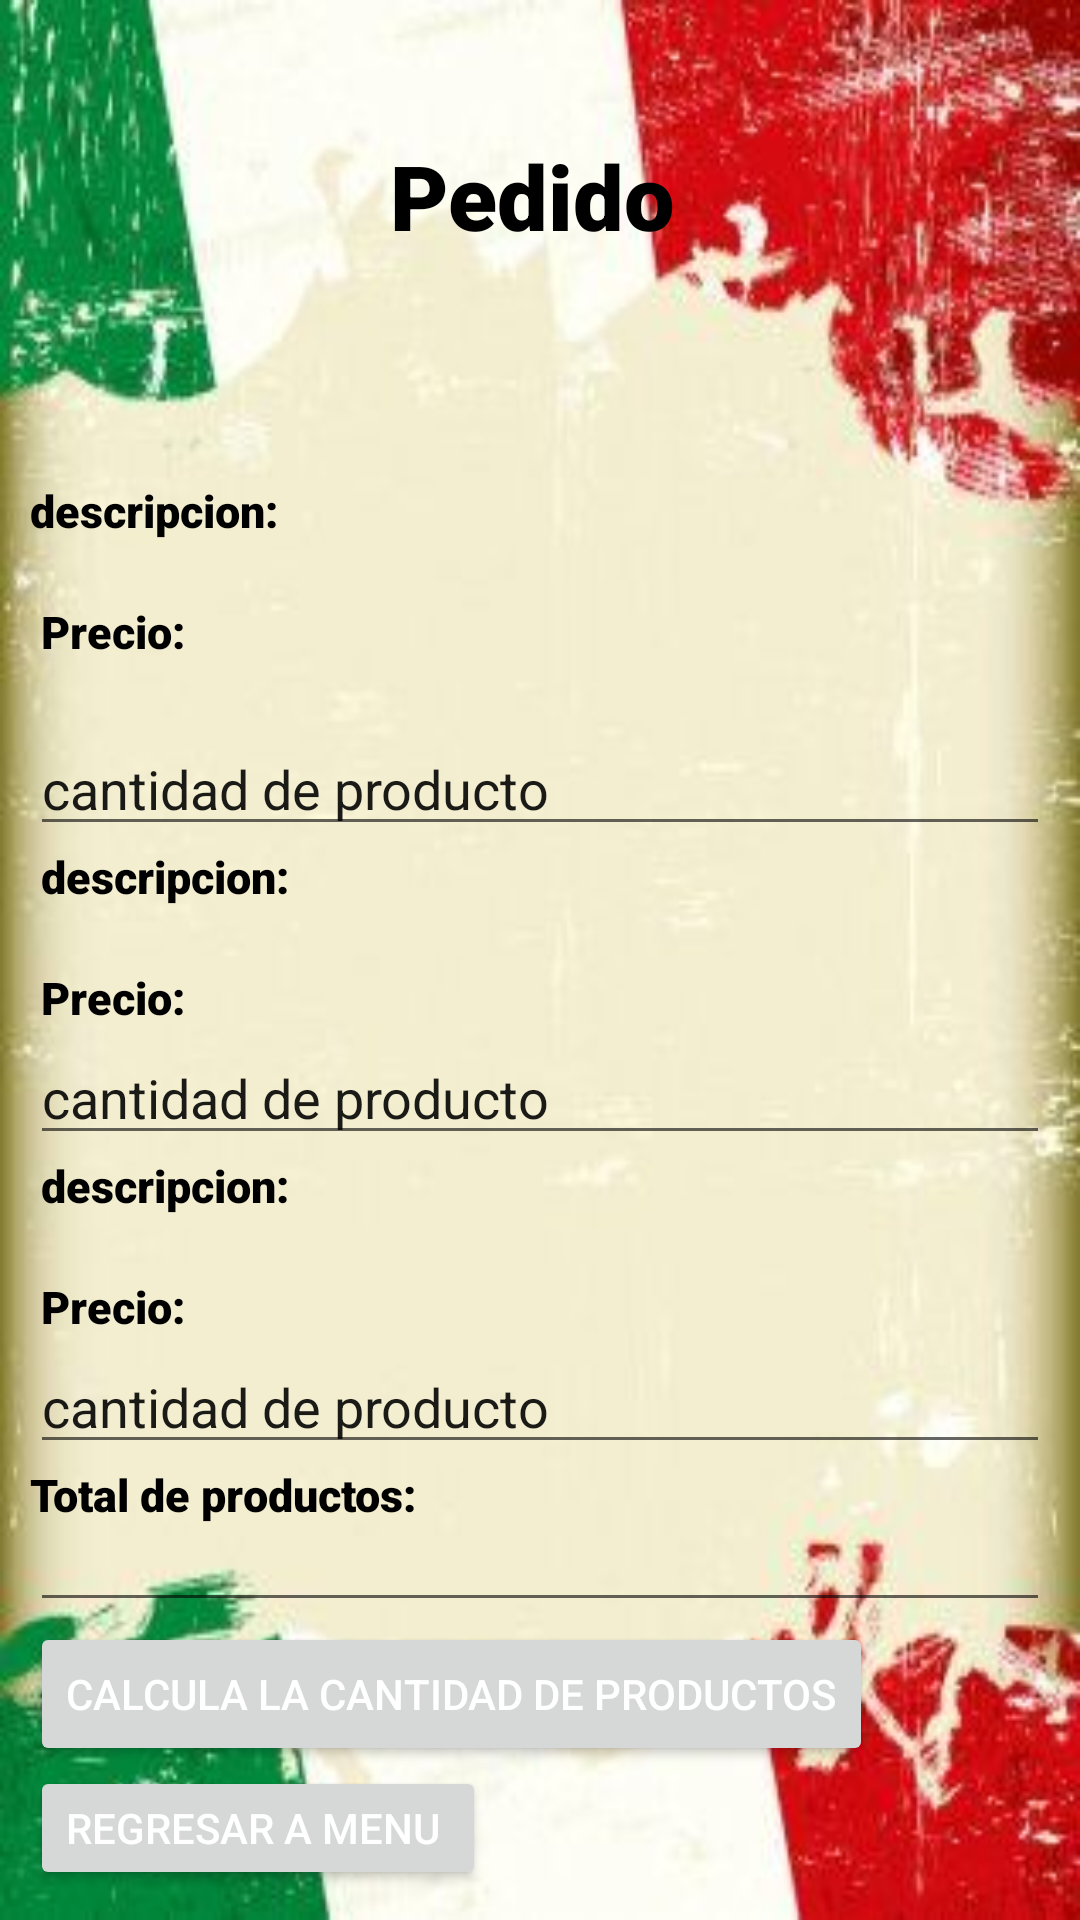

Reconstruct the res/layout file that produces this screen, plus the resources it refers to.
<!-- AndroidManifest.xml: application theme Theme.Proyectofin -->
<!-- res/layout/activity_p3.xml -->
<?xml version="1.0" encoding="utf-8"?>
<RelativeLayout xmlns:android="http://schemas.android.com/apk/res/android"
    xmlns:app="http://schemas.android.com/apk/res-auto"
    xmlns:tools="http://schemas.android.com/tools"
    android:layout_width="match_parent"
    android:layout_height="match_parent"
    tools:context=".p3"
    android:orientation="vertical"
    android:background="@drawable/pe"
    >

    <LinearLayout
        android:layout_width="match_parent"
        android:layout_height="match_parent"
        android:layout_marginHorizontal="10dp"
        android:layout_marginVertical="10dp"
        android:orientation="vertical">

        <TextView
            android:layout_width="100dp"
            android:layout_height="150dp"
            android:layout_gravity="center"
            android:fontFamily="sans-serif-black"
            android:text=" Pedido  "
            android:textColor="@color/black"
            android:textSize="30dp" />

        <TextView
            android:id="@+id/descripcion"
            android:layout_width="match_parent"
            android:layout_height="wrap_content"
            android:fontFamily="sans-serif-black"
            android:paddingBottom="20dp"
            android:text="descripcion: "
            android:textColor="@color/black"
            android:textSize="15dp" />

        <TextView
            android:id="@+id/precio"
            android:layout_width="match_parent"
            android:layout_height="wrap_content"
            android:fontFamily="sans-serif-black"
            android:paddingBottom="20dp"
            android:text=" Precio: "
            android:textColor="@color/black"
            android:textSize="15dp" />


        <EditText
            android:id="@+id/c1"
            android:layout_width="match_parent"
            android:layout_height="wrap_content"
            android:hint="cantidad de producto"
            android:textColorHint="#E4000000" />

        <TextView
            android:id="@+id/descripcion2"
            android:layout_width="match_parent"
            android:layout_height="wrap_content"
            android:fontFamily="sans-serif-black"
            android:paddingBottom="20dp"
            android:text=" descripcion: "
            android:textColor="@color/black"
            android:textSize="15dp" />

        <TextView
            android:id="@+id/precio2"
            android:layout_width="match_parent"
            android:layout_height="wrap_content"
            android:fontFamily="sans-serif-black"
            android:paddingBottom="1dp"
            android:text=" Precio: "
            android:textColor="@color/black"
            android:textSize="15dp" />


        <EditText
            android:id="@+id/c2"
            android:layout_width="match_parent"
            android:layout_height="wrap_content"
            android:hint="cantidad de producto"
            android:textColorHint="#E4000000" />

        <TextView
            android:id="@+id/descripcion3"
            android:layout_width="match_parent"
            android:layout_height="wrap_content"
            android:fontFamily="sans-serif-black"
            android:paddingBottom="20dp"
            android:text=" descripcion: "
            android:textColor="@color/black"
            android:textSize="15dp" />

        <TextView
            android:id="@+id/precio3"
            android:layout_width="match_parent"
            android:layout_height="wrap_content"
            android:fontFamily="sans-serif-black"
            android:paddingBottom="1dp"
            android:text=" Precio: "
            android:textColor="@color/black"
            android:textSize="15dp" />


        <EditText
            android:id="@+id/c3"
            android:layout_width="match_parent"
            android:layout_height="wrap_content"
            android:hint="cantidad de producto"
            android:textColorHint="#E4000000" />

        <TextView
            android:id="@+id/tota"
            android:layout_width="wrap_content"
            android:layout_height="wrap_content"
            android:fontFamily="sans-serif-black"
            android:paddingBottom="1dp"
            android:text="Total de productos: "
            android:layout_alignParentRight="true"
            android:textColor="@color/black"
            android:textSize="15dp" />

        <EditText
            android:id="@+id/total"
            android:layout_width="match_parent"
            android:layout_height="wrap_content"
            android:fontFamily="sans-serif-black"
            android:paddingBottom="1dp"
            android:text=" "

            android:textColor="@color/black"
            android:textSize="15dp" />
        <Button
            android:id="@+id/boton6"
            android:layout_width="wrap_content"
            android:layout_height="wrap_content"
            android:text="calcula la cantidad de productos"
            android:onClick="calcu"
            android:textColor="#FFFFFF"
            tools:ignore="OnClick" />

        <Button
            android:id="@+id/regresar1"
            android:layout_width="wrap_content"
            android:layout_height="wrap_content"
            android:text="regresar a menu "
            android:textColor="#FFFFFF" />
        <TextView
            android:layout_width="wrap_content"
            android:layout_height="wrap_content"
            android:fontFamily="sans-serif-black"
            android:gravity="center"
            android:text="martingongorafrancisco1@gmail.com"
            android:textAlignment="center"
            android:textSize="19dp"/>
    </LinearLayout>
</RelativeLayout>
<!-- resources referenced by this layout -->
<resources>
  <!-- drawable pe: png bitmap (drawable, 18997 bytes) -->
  <style name="Theme.Proyectofin" parent="Theme.MaterialComponents.DayNight.DarkActionBar">
          
          <item name="colorPrimary">@color/purple_500</item>
          <item name="colorPrimaryVariant">@color/purple_700</item>
          <item name="colorOnPrimary">@color/white</item>
          
          <item name="colorSecondary">@color/teal_200</item>
          <item name="colorSecondaryVariant">@color/teal_700</item>
          <item name="colorOnSecondary">@color/black</item>
          
          <item name="android:statusBarColor" tools:targetApi="l">?attr/colorPrimaryVariant</item>
          
      </style>
  <!-- not gathered from this repository: default colours our renderer supplied (Android Studio template values) -->
  <color name="purple_500">#FF6200EE</color>
  <color name="purple_700">#FF3700B3</color>
  <color name="teal_200">#FF03DAC5</color>
  <color name="teal_700">#FF018786</color>
  <color name="black">#FF000000</color>
  <color name="white">#FFFFFFFF</color>
</resources>
